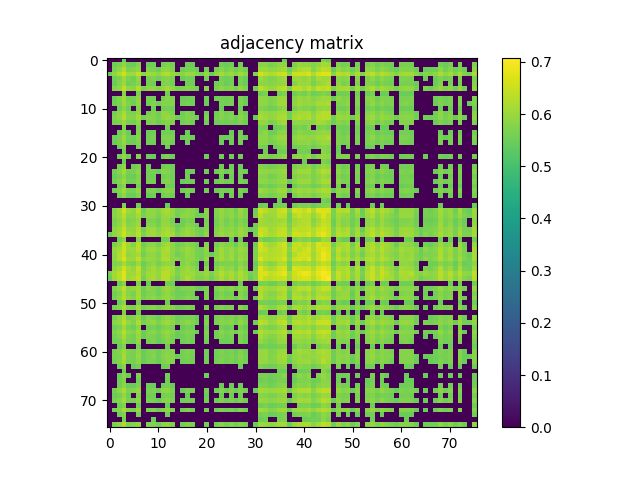

The table this chart was drawn from, first rows:
0.000000000000000000e+00, 0.000000000000000000e+00, 0.000000000000000000e+00, 5.482099999999999751e-01, 0.000000000000000000e+00, 0.000000000000000000e+00, 0.000000000000000000e+00, 0.000000000000000000e+00, 0.000000000000000000e+00, 0.000000000000000000e+00, 0.000000000000000000e+00, 0.000000000000000000e+00, 0.000000000000000000e+00, 0.000000000000000000e+00, 0.000000000000000000e+00, 0.000000000000000000e+00, 0.000000000000000000e+00, 0.000000000000000000e+00, 0.000000000000000000e+00, 0.000000000000000000e+00, 0.000000000000000000e+00, 0.000000000000000000e+00, 0.000000000000000000e+00, 0.000000000000000000e+00
0.000000000000000000e+00, 5.555299999999999683e-01, 5.648900000000000032e-01, 5.940699999999999870e-01, 5.524400000000000421e-01, 5.499699999999999589e-01, 5.759300000000000530e-01, 0.000000000000000000e+00, 5.493999999999999995e-01, 5.584400000000000475e-01, 0.000000000000000000e+00, 5.609499999999999487e-01, 5.706099999999999506e-01, 5.617199999999999971e-01, 0.000000000000000000e+00, 0.000000000000000000e+00, 5.557999999999999607e-01, 5.503099999999999659e-01, 0.000000000000000000e+00, 0.000000000000000000e+00, 0.000000000000000000e+00, 0.000000000000000000e+00, 0.000000000000000000e+00, 5.585700000000000109e-01
0.000000000000000000e+00, 5.648900000000000032e-01, 5.908299999999999663e-01, 6.231900000000000217e-01, 5.689899999999999958e-01, 5.773599999999999843e-01, 5.929600000000000426e-01, 0.000000000000000000e+00, 5.734000000000000208e-01, 5.677400000000000224e-01, 5.526900000000000146e-01, 5.844000000000000306e-01, 5.890600000000000280e-01, 5.711199999999999610e-01, 0.000000000000000000e+00, 5.544499999999999984e-01, 5.668299999999999450e-01, 5.648300000000000542e-01, 5.482599999999999696e-01, 0.000000000000000000e+00, 5.564099999999999602e-01, 0.000000000000000000e+00, 5.628499999999999615e-01, 5.787299999999999667e-01
5.482099999999999751e-01, 5.940699999999999870e-01, 6.231900000000000217e-01, 6.551399999999999446e-01, 6.042199999999999793e-01, 6.034300000000000219e-01, 6.401200000000000223e-01, 5.786400000000000432e-01, 6.070600000000000440e-01, 6.039200000000000124e-01, 5.860899999999999999e-01, 6.181900000000000173e-01, 6.269099999999999673e-01, 6.004399999999999737e-01, 5.788600000000000412e-01, 5.821100000000000163e-01, 6.030299999999999550e-01, 5.950400000000000134e-01, 5.755700000000000260e-01, 5.583700000000000330e-01, 5.952300000000000368e-01, 5.481000000000000316e-01, 5.897400000000000420e-01, 6.102499999999999591e-01
0.000000000000000000e+00, 5.524499999999999966e-01, 5.689899999999999958e-01, 6.042100000000000248e-01, 5.693000000000000282e-01, 5.559300000000000352e-01, 5.944099999999999939e-01, 0.000000000000000000e+00, 5.603900000000000547e-01, 5.722300000000000164e-01, 5.506400000000000183e-01, 5.717100000000000515e-01, 5.792100000000000026e-01, 5.654900000000000482e-01, 0.000000000000000000e+00, 5.487600000000000255e-01, 5.615999999999999881e-01, 5.551599999999999868e-01, 0.000000000000000000e+00, 0.000000000000000000e+00, 5.572300000000000031e-01, 0.000000000000000000e+00, 0.000000000000000000e+00, 5.639300000000000423e-01
0.000000000000000000e+00, 5.499800000000000244e-01, 5.773599999999999843e-01, 6.034300000000000219e-01, 5.559300000000000352e-01, 5.632899999999999574e-01, 5.823300000000000143e-01, 0.000000000000000000e+00, 5.590699999999999559e-01, 5.539800000000000280e-01, 0.000000000000000000e+00, 5.683500000000000218e-01, 5.757900000000000240e-01, 5.603700000000000347e-01, 0.000000000000000000e+00, 0.000000000000000000e+00, 5.551399999999999668e-01, 5.543500000000000094e-01, 0.000000000000000000e+00, 0.000000000000000000e+00, 0.000000000000000000e+00, 0.000000000000000000e+00, 5.511300000000000088e-01, 5.646700000000000053e-01
0.000000000000000000e+00, 5.759300000000000530e-01, 5.929600000000000426e-01, 6.401299999999999768e-01, 5.944099999999999939e-01, 5.823300000000000143e-01, 6.258700000000000374e-01, 5.662000000000000366e-01, 5.896099999999999675e-01, 5.898499999999999854e-01, 5.728299999999999503e-01, 5.936900000000000510e-01, 6.091999999999999638e-01, 5.876299999999999857e-01, 5.667400000000000215e-01, 5.722099999999999964e-01, 5.802699999999999525e-01, 5.752599999999999936e-01, 5.568800000000000416e-01, 0.000000000000000000e+00, 5.801399999999999890e-01, 0.000000000000000000e+00, 5.699100000000000277e-01, 5.860899999999999999e-01
0.000000000000000000e+00, 0.000000000000000000e+00, 0.000000000000000000e+00, 5.786400000000000432e-01, 0.000000000000000000e+00, 0.000000000000000000e+00, 5.662000000000000366e-01, 0.000000000000000000e+00, 0.000000000000000000e+00, 0.000000000000000000e+00, 0.000000000000000000e+00, 0.000000000000000000e+00, 5.581199999999999495e-01, 0.000000000000000000e+00, 0.000000000000000000e+00, 0.000000000000000000e+00, 0.000000000000000000e+00, 0.000000000000000000e+00, 0.000000000000000000e+00, 0.000000000000000000e+00, 0.000000000000000000e+00, 0.000000000000000000e+00, 0.000000000000000000e+00, 0.000000000000000000e+00
0.000000000000000000e+00, 5.493999999999999995e-01, 5.734000000000000208e-01, 6.070600000000000440e-01, 5.603900000000000547e-01, 5.590699999999999559e-01, 5.896099999999999675e-01, 0.000000000000000000e+00, 5.665999999999999925e-01, 5.580699999999999550e-01, 0.000000000000000000e+00, 5.615099999999999536e-01, 5.785599999999999632e-01, 5.676700000000000079e-01, 0.000000000000000000e+00, 5.491200000000000525e-01, 5.536900000000000155e-01, 5.562899999999999512e-01, 0.000000000000000000e+00, 0.000000000000000000e+00, 5.530800000000000161e-01, 0.000000000000000000e+00, 5.534499999999999975e-01, 5.615700000000000136e-01
0.000000000000000000e+00, 5.584400000000000475e-01, 5.677400000000000224e-01, 6.039099999999999469e-01, 5.722300000000000164e-01, 5.539800000000000280e-01, 5.898499999999999854e-01, 0.000000000000000000e+00, 5.580699999999999550e-01, 5.770600000000000174e-01, 5.532799999999999940e-01, 5.767099999999999449e-01, 5.776599999999999513e-01, 5.775700000000000278e-01, 0.000000000000000000e+00, 5.577999999999999625e-01, 5.668400000000000105e-01, 5.576499999999999790e-01, 0.000000000000000000e+00, 0.000000000000000000e+00, 5.486699999999999910e-01, 0.000000000000000000e+00, 0.000000000000000000e+00, 5.620899999999999785e-01
0.000000000000000000e+00, 0.000000000000000000e+00, 5.526900000000000146e-01, 5.860899999999999999e-01, 5.506400000000000183e-01, 0.000000000000000000e+00, 5.728299999999999503e-01, 0.000000000000000000e+00, 0.000000000000000000e+00, 5.532799999999999940e-01, 0.000000000000000000e+00, 5.543200000000000349e-01, 5.602000000000000313e-01, 5.510699999999999488e-01, 0.000000000000000000e+00, 0.000000000000000000e+00, 0.000000000000000000e+00, 0.000000000000000000e+00, 0.000000000000000000e+00, 0.000000000000000000e+00, 0.000000000000000000e+00, 0.000000000000000000e+00, 0.000000000000000000e+00, 5.476999999999999647e-01
0.000000000000000000e+00, 5.609499999999999487e-01, 5.844000000000000306e-01, 6.181900000000000173e-01, 5.717100000000000515e-01, 5.683500000000000218e-01, 5.936900000000000510e-01, 0.000000000000000000e+00, 5.615099999999999536e-01, 5.767099999999999449e-01, 5.543200000000000349e-01, 5.910800000000000498e-01, 5.849800000000000555e-01, 5.674799999999999844e-01, 0.000000000000000000e+00, 5.530300000000000216e-01, 5.711800000000000210e-01, 5.583799999999999875e-01, 0.000000000000000000e+00, 0.000000000000000000e+00, 5.533000000000000140e-01, 0.000000000000000000e+00, 5.519100000000000117e-01, 5.788900000000000157e-01
0.000000000000000000e+00, 5.706099999999999506e-01, 5.890600000000000280e-01, 6.269099999999999673e-01, 5.792100000000000026e-01, 5.757900000000000240e-01, 6.091999999999999638e-01, 5.581199999999999495e-01, 5.785599999999999632e-01, 5.776599999999999513e-01, 5.602099999999999858e-01, 5.849900000000000100e-01, 5.981800000000000450e-01, 5.811399999999999899e-01, 5.543599999999999639e-01, 5.610399999999999832e-01, 5.742300000000000182e-01, 5.710699999999999665e-01, 5.514700000000000157e-01, 0.000000000000000000e+00, 5.703099999999999836e-01, 0.000000000000000000e+00, 5.636799999999999589e-01, 5.776000000000000023e-01
0.000000000000000000e+00, 5.617199999999999971e-01, 5.711199999999999610e-01, 6.004399999999999737e-01, 5.654900000000000482e-01, 5.603700000000000347e-01, 5.876299999999999857e-01, 0.000000000000000000e+00, 5.676700000000000079e-01, 5.775700000000000278e-01, 5.510699999999999488e-01, 5.674799999999999844e-01, 5.811399999999999899e-01, 5.701199999999999601e-01, 0.000000000000000000e+00, 5.576499999999999790e-01, 5.687400000000000233e-01, 5.551000000000000378e-01, 0.000000000000000000e+00, 0.000000000000000000e+00, 5.509199999999999653e-01, 0.000000000000000000e+00, 5.516699999999999937e-01, 5.610399999999999832e-01
0.000000000000000000e+00, 0.000000000000000000e+00, 0.000000000000000000e+00, 5.788600000000000412e-01, 0.000000000000000000e+00, 0.000000000000000000e+00, 5.667400000000000215e-01, 0.000000000000000000e+00, 0.000000000000000000e+00, 0.000000000000000000e+00, 0.000000000000000000e+00, 0.000000000000000000e+00, 5.543599999999999639e-01, 0.000000000000000000e+00, 0.000000000000000000e+00, 0.000000000000000000e+00, 0.000000000000000000e+00, 0.000000000000000000e+00, 0.000000000000000000e+00, 0.000000000000000000e+00, 0.000000000000000000e+00, 0.000000000000000000e+00, 0.000000000000000000e+00, 0.000000000000000000e+00
0.000000000000000000e+00, 0.000000000000000000e+00, 5.544499999999999984e-01, 5.821100000000000163e-01, 5.487600000000000255e-01, 0.000000000000000000e+00, 5.722099999999999964e-01, 0.000000000000000000e+00, 5.491200000000000525e-01, 5.577999999999999625e-01, 0.000000000000000000e+00, 5.530300000000000216e-01, 5.610399999999999832e-01, 5.576499999999999790e-01, 0.000000000000000000e+00, 0.000000000000000000e+00, 5.502200000000000424e-01, 0.000000000000000000e+00, 0.000000000000000000e+00, 0.000000000000000000e+00, 0.000000000000000000e+00, 0.000000000000000000e+00, 0.000000000000000000e+00, 0.000000000000000000e+00
0.000000000000000000e+00, 5.557999999999999607e-01, 5.668199999999999905e-01, 6.030299999999999550e-01, 5.615999999999999881e-01, 5.551399999999999668e-01, 5.802699999999999525e-01, 0.000000000000000000e+00, 5.536900000000000155e-01, 5.668400000000000105e-01, 0.000000000000000000e+00, 5.711800000000000210e-01, 5.742399999999999727e-01, 5.687400000000000233e-01, 0.000000000000000000e+00, 5.502200000000000424e-01, 5.594700000000000228e-01, 5.527999999999999581e-01, 0.000000000000000000e+00, 0.000000000000000000e+00, 0.000000000000000000e+00, 0.000000000000000000e+00, 0.000000000000000000e+00, 5.536999999999999700e-01
0.000000000000000000e+00, 5.503099999999999659e-01, 5.648300000000000542e-01, 5.950400000000000134e-01, 5.551500000000000323e-01, 5.543500000000000094e-01, 5.752599999999999936e-01, 0.000000000000000000e+00, 5.562899999999999512e-01, 5.576499999999999790e-01, 0.000000000000000000e+00, 5.583799999999999875e-01, 5.710699999999999665e-01, 5.551000000000000378e-01, 0.000000000000000000e+00, 0.000000000000000000e+00, 5.527999999999999581e-01, 0.000000000000000000e+00, 0.000000000000000000e+00, 0.000000000000000000e+00, 0.000000000000000000e+00, 0.000000000000000000e+00, 0.000000000000000000e+00, 5.527400000000000091e-01
0.000000000000000000e+00, 0.000000000000000000e+00, 5.482599999999999696e-01, 5.755799999999999805e-01, 0.000000000000000000e+00, 0.000000000000000000e+00, 5.568800000000000416e-01, 0.000000000000000000e+00, 0.000000000000000000e+00, 0.000000000000000000e+00, 0.000000000000000000e+00, 0.000000000000000000e+00, 5.514700000000000157e-01, 0.000000000000000000e+00, 0.000000000000000000e+00, 0.000000000000000000e+00, 0.000000000000000000e+00, 0.000000000000000000e+00, 0.000000000000000000e+00, 0.000000000000000000e+00, 0.000000000000000000e+00, 0.000000000000000000e+00, 0.000000000000000000e+00, 0.000000000000000000e+00
0.000000000000000000e+00, 0.000000000000000000e+00, 0.000000000000000000e+00, 5.583700000000000330e-01, 0.000000000000000000e+00, 0.000000000000000000e+00, 0.000000000000000000e+00, 0.000000000000000000e+00, 0.000000000000000000e+00, 0.000000000000000000e+00, 0.000000000000000000e+00, 0.000000000000000000e+00, 0.000000000000000000e+00, 0.000000000000000000e+00, 0.000000000000000000e+00, 0.000000000000000000e+00, 0.000000000000000000e+00, 0.000000000000000000e+00, 0.000000000000000000e+00, 0.000000000000000000e+00, 0.000000000000000000e+00, 0.000000000000000000e+00, 0.000000000000000000e+00, 0.000000000000000000e+00
0.000000000000000000e+00, 0.000000000000000000e+00, 5.564200000000000257e-01, 5.952300000000000368e-01, 5.572200000000000486e-01, 0.000000000000000000e+00, 5.801300000000000345e-01, 0.000000000000000000e+00, 5.530800000000000161e-01, 5.486699999999999910e-01, 0.000000000000000000e+00, 5.533000000000000140e-01, 5.703099999999999836e-01, 5.509199999999999653e-01, 0.000000000000000000e+00, 0.000000000000000000e+00, 0.000000000000000000e+00, 0.000000000000000000e+00, 0.000000000000000000e+00, 0.000000000000000000e+00, 5.561599999999999877e-01, 0.000000000000000000e+00, 0.000000000000000000e+00, 5.540899999999999714e-01
0.000000000000000000e+00, 0.000000000000000000e+00, 0.000000000000000000e+00, 5.481000000000000316e-01, 0.000000000000000000e+00, 0.000000000000000000e+00, 0.000000000000000000e+00, 0.000000000000000000e+00, 0.000000000000000000e+00, 0.000000000000000000e+00, 0.000000000000000000e+00, 0.000000000000000000e+00, 0.000000000000000000e+00, 0.000000000000000000e+00, 0.000000000000000000e+00, 0.000000000000000000e+00, 0.000000000000000000e+00, 0.000000000000000000e+00, 0.000000000000000000e+00, 0.000000000000000000e+00, 0.000000000000000000e+00, 0.000000000000000000e+00, 0.000000000000000000e+00, 0.000000000000000000e+00
0.000000000000000000e+00, 0.000000000000000000e+00, 5.628499999999999615e-01, 5.897400000000000420e-01, 0.000000000000000000e+00, 5.511399999999999633e-01, 5.699100000000000277e-01, 0.000000000000000000e+00, 5.534599999999999520e-01, 0.000000000000000000e+00, 0.000000000000000000e+00, 5.519100000000000117e-01, 5.636799999999999589e-01, 5.516699999999999937e-01, 0.000000000000000000e+00, 0.000000000000000000e+00, 0.000000000000000000e+00, 0.000000000000000000e+00, 0.000000000000000000e+00, 0.000000000000000000e+00, 0.000000000000000000e+00, 0.000000000000000000e+00, 0.000000000000000000e+00, 5.534900000000000375e-01
0.000000000000000000e+00, 5.585700000000000109e-01, 5.787299999999999667e-01, 6.102499999999999591e-01, 5.639399999999999968e-01, 5.646700000000000053e-01, 5.860899999999999999e-01, 0.000000000000000000e+00, 5.615700000000000136e-01, 5.620899999999999785e-01, 5.476999999999999647e-01, 5.788900000000000157e-01, 5.776000000000000023e-01, 5.610399999999999832e-01, 0.000000000000000000e+00, 0.000000000000000000e+00, 5.536999999999999700e-01, 5.527499999999999636e-01, 0.000000000000000000e+00, 0.000000000000000000e+00, 5.540899999999999714e-01, 0.000000000000000000e+00, 5.534900000000000375e-01, 5.736700000000000133e-01
0.000000000000000000e+00, 5.484999999999999876e-01, 5.619499999999999496e-01, 5.884000000000000341e-01, 5.519899999999999807e-01, 5.502200000000000424e-01, 5.739499999999999602e-01, 0.000000000000000000e+00, 5.536200000000000010e-01, 5.580100000000000060e-01, 0.000000000000000000e+00, 5.576900000000000190e-01, 5.666900000000000270e-01, 5.568600000000000216e-01, 0.000000000000000000e+00, 0.000000000000000000e+00, 5.521099999999999897e-01, 0.000000000000000000e+00, 0.000000000000000000e+00, 0.000000000000000000e+00, 0.000000000000000000e+00, 0.000000000000000000e+00, 0.000000000000000000e+00, 5.511099999999999888e-01
0.000000000000000000e+00, 5.583599999999999675e-01, 5.763800000000000034e-01, 6.047400000000000553e-01, 5.582799999999999985e-01, 5.635900000000000354e-01, 5.827700000000000102e-01, 0.000000000000000000e+00, 5.635799999999999699e-01, 5.624700000000000255e-01, 0.000000000000000000e+00, 5.711800000000000210e-01, 5.768199999999999994e-01, 5.616600000000000481e-01, 0.000000000000000000e+00, 5.488699999999999690e-01, 5.575299999999999701e-01, 5.551700000000000523e-01, 0.000000000000000000e+00, 0.000000000000000000e+00, 5.534299999999999775e-01, 0.000000000000000000e+00, 5.514299999999999757e-01, 5.680899999999999839e-01
0.000000000000000000e+00, 0.000000000000000000e+00, 5.543500000000000094e-01, 5.802199999999999580e-01, 0.000000000000000000e+00, 0.000000000000000000e+00, 5.583000000000000185e-01, 0.000000000000000000e+00, 0.000000000000000000e+00, 0.000000000000000000e+00, 0.000000000000000000e+00, 0.000000000000000000e+00, 5.545900000000000274e-01, 5.522299999999999986e-01, 0.000000000000000000e+00, 0.000000000000000000e+00, 0.000000000000000000e+00, 0.000000000000000000e+00, 0.000000000000000000e+00, 0.000000000000000000e+00, 0.000000000000000000e+00, 0.000000000000000000e+00, 0.000000000000000000e+00, 0.000000000000000000e+00
0.000000000000000000e+00, 5.610899999999999777e-01, 5.756200000000000205e-01, 6.103800000000000336e-01, 5.657400000000000206e-01, 5.631899999999999684e-01, 5.923399999999999777e-01, 0.000000000000000000e+00, 5.675299999999999789e-01, 5.710300000000000376e-01, 5.510000000000000453e-01, 5.735599999999999588e-01, 5.839499999999999691e-01, 5.722599999999999909e-01, 0.000000000000000000e+00, 5.555200000000000138e-01, 5.677299999999999569e-01, 5.602300000000000058e-01, 0.000000000000000000e+00, 0.000000000000000000e+00, 5.571500000000000341e-01, 0.000000000000000000e+00, 5.522200000000000442e-01, 5.658199999999999896e-01
0.000000000000000000e+00, 0.000000000000000000e+00, 5.606600000000000472e-01, 5.900499999999999634e-01, 5.479600000000000026e-01, 5.502200000000000424e-01, 5.713899999999999535e-01, 0.000000000000000000e+00, 5.500599999999999934e-01, 5.509199999999999653e-01, 0.000000000000000000e+00, 5.555799999999999628e-01, 5.651699999999999502e-01, 5.540000000000000480e-01, 0.000000000000000000e+00, 0.000000000000000000e+00, 5.501099999999999879e-01, 0.000000000000000000e+00, 0.000000000000000000e+00, 0.000000000000000000e+00, 0.000000000000000000e+00, 0.000000000000000000e+00, 0.000000000000000000e+00, 5.522099999999999786e-01
0.000000000000000000e+00, 0.000000000000000000e+00, 0.000000000000000000e+00, 0.000000000000000000e+00, 0.000000000000000000e+00, 0.000000000000000000e+00, 0.000000000000000000e+00, 0.000000000000000000e+00, 0.000000000000000000e+00, 0.000000000000000000e+00, 0.000000000000000000e+00, 0.000000000000000000e+00, 0.000000000000000000e+00, 0.000000000000000000e+00, 0.000000000000000000e+00, 0.000000000000000000e+00, 0.000000000000000000e+00, 0.000000000000000000e+00, 0.000000000000000000e+00, 0.000000000000000000e+00, 0.000000000000000000e+00, 0.000000000000000000e+00, 0.000000000000000000e+00, 0.000000000000000000e+00
0.000000000000000000e+00, 0.000000000000000000e+00, 0.000000000000000000e+00, 5.718400000000000150e-01, 0.000000000000000000e+00, 0.000000000000000000e+00, 5.555600000000000538e-01, 0.000000000000000000e+00, 0.000000000000000000e+00, 0.000000000000000000e+00, 0.000000000000000000e+00, 0.000000000000000000e+00, 5.499699999999999589e-01, 0.000000000000000000e+00, 0.000000000000000000e+00, 0.000000000000000000e+00, 0.000000000000000000e+00, 0.000000000000000000e+00, 0.000000000000000000e+00, 0.000000000000000000e+00, 0.000000000000000000e+00, 0.000000000000000000e+00, 0.000000000000000000e+00, 0.000000000000000000e+00
0.000000000000000000e+00, 5.799699999999999855e-01, 6.039400000000000324e-01, 6.567100000000000160e-01, 6.036700000000000399e-01, 5.892800000000000260e-01, 6.382900000000000240e-01, 5.525700000000000056e-01, 5.946900000000000519e-01, 5.893399999999999750e-01, 5.765900000000000469e-01, 6.041299999999999448e-01, 6.186899999999999622e-01, 5.941499999999999559e-01, 5.622099999999999875e-01, 5.719899999999999984e-01, 5.859600000000000364e-01, 5.833700000000000552e-01, 5.643599999999999728e-01, 0.000000000000000000e+00, 5.824799999999999978e-01, 0.000000000000000000e+00, 5.738600000000000367e-01, 5.969999999999999751e-01
0.000000000000000000e+00, 5.828900000000000192e-01, 6.030400000000000205e-01, 6.336800000000000210e-01, 5.842600000000000016e-01, 5.847799999999999665e-01, 6.166500000000000314e-01, 5.654799999999999827e-01, 5.879100000000000437e-01, 5.896900000000000475e-01, 5.684099999999999708e-01, 5.955200000000000493e-01, 6.057799999999999851e-01, 5.939699999999999980e-01, 5.583399999999999475e-01, 5.844000000000000306e-01, 5.873899999999999677e-01, 5.824399999999999578e-01, 5.568499999999999561e-01, 5.506499999999999728e-01, 5.758100000000000440e-01, 0.000000000000000000e+00, 5.724799999999999889e-01, 5.937599999999999545e-01
0.000000000000000000e+00, 5.655799999999999716e-01, 5.894200000000000550e-01, 6.222600000000000353e-01, 5.701699999999999546e-01, 5.771899999999999809e-01, 5.987999999999999989e-01, 0.000000000000000000e+00, 5.697299999999999587e-01, 5.726499999999999924e-01, 5.545900000000000274e-01, 5.936599999999999655e-01, 5.904399999999999649e-01, 5.651800000000000157e-01, 0.000000000000000000e+00, 5.533000000000000140e-01, 5.685599999999999543e-01, 5.643000000000000238e-01, 0.000000000000000000e+00, 0.000000000000000000e+00, 5.637600000000000389e-01, 0.000000000000000000e+00, 5.595099999999999518e-01, 5.853699999999999459e-01
0.000000000000000000e+00, 5.708800000000000541e-01, 5.935700000000000420e-01, 6.280700000000000172e-01, 5.764200000000000434e-01, 5.838799999999999546e-01, 6.005899999999999572e-01, 0.000000000000000000e+00, 5.788499999999999757e-01, 5.810499999999999554e-01, 5.602700000000000458e-01, 5.956599999999999673e-01, 5.966900000000000537e-01, 5.762699999999999489e-01, 5.499500000000000499e-01, 5.560899999999999732e-01, 5.817700000000000093e-01, 5.706099999999999506e-01, 5.528100000000000236e-01, 0.000000000000000000e+00, 5.702700000000000546e-01, 0.000000000000000000e+00, 5.632500000000000284e-01, 5.852600000000000025e-01
0.000000000000000000e+00, 5.883399999999999741e-01, 6.085700000000000554e-01, 6.455400000000000027e-01, 5.965500000000000247e-01, 5.944599999999999884e-01, 6.257599999999999829e-01, 5.586999999999999744e-01, 6.008099999999999552e-01, 6.052699999999999747e-01, 5.784200000000000452e-01, 6.056500000000000217e-01, 6.186700000000000532e-01, 5.989900000000000224e-01, 5.585499999999999909e-01, 5.822000000000000508e-01, 6.001499999999999613e-01, 5.840400000000000036e-01, 5.667699999999999960e-01, 5.550300000000000233e-01, 5.769199999999999884e-01, 0.000000000000000000e+00, 5.754899999999999460e-01, 5.936099999999999710e-01
5.513299999999999867e-01, 5.892300000000000315e-01, 6.111199999999999966e-01, 6.574200000000000044e-01, 6.056000000000000272e-01, 5.971100000000000296e-01, 6.382999999999999785e-01, 5.686600000000000543e-01, 6.005500000000000282e-01, 6.074899999999999745e-01, 5.888700000000000045e-01, 6.133199999999999763e-01, 6.206000000000000405e-01, 6.100299999999999612e-01, 5.699100000000000277e-01, 5.861100000000000199e-01, 6.013600000000000056e-01, 5.914300000000000113e-01, 5.725799999999999779e-01, 5.540000000000000480e-01, 5.922199999999999687e-01, 0.000000000000000000e+00, 5.805399999999999450e-01, 6.032100000000000239e-01
0.000000000000000000e+00, 0.000000000000000000e+00, 5.509800000000000253e-01, 5.834200000000000497e-01, 0.000000000000000000e+00, 0.000000000000000000e+00, 5.697900000000000187e-01, 0.000000000000000000e+00, 0.000000000000000000e+00, 0.000000000000000000e+00, 0.000000000000000000e+00, 5.517100000000000337e-01, 5.585700000000000109e-01, 0.000000000000000000e+00, 0.000000000000000000e+00, 0.000000000000000000e+00, 0.000000000000000000e+00, 0.000000000000000000e+00, 0.000000000000000000e+00, 0.000000000000000000e+00, 0.000000000000000000e+00, 0.000000000000000000e+00, 0.000000000000000000e+00, 0.000000000000000000e+00
0.000000000000000000e+00, 5.683399999999999563e-01, 5.924700000000000522e-01, 6.516899999999999915e-01, 6.019600000000000506e-01, 5.764599999999999724e-01, 6.388599999999999834e-01, 5.530199999999999561e-01, 5.806999999999999940e-01, 5.872000000000000552e-01, 5.652000000000000357e-01, 5.955899999999999528e-01, 6.131299999999999528e-01, 5.886900000000000466e-01, 5.575499999999999901e-01, 5.659699999999999731e-01, 5.833500000000000352e-01, 5.757499999999999840e-01, 5.554599999999999538e-01, 0.000000000000000000e+00, 5.755500000000000060e-01, 0.000000000000000000e+00, 5.623099999999999765e-01, 5.839199999999999946e-01
0.000000000000000000e+00, 5.953899999999999748e-01, 6.144500000000000517e-01, 6.554799999999999516e-01, 6.025800000000000045e-01, 6.018000000000000016e-01, 6.337599999999999900e-01, 5.711199999999999610e-01, 6.012600000000000167e-01, 6.048599999999999532e-01, 5.842199999999999616e-01, 6.100400000000000267e-01, 6.227200000000000513e-01, 5.894700000000000495e-01, 5.699699999999999767e-01, 5.844200000000000506e-01, 6.008799999999999697e-01, 5.908799999999999608e-01, 5.662899999999999601e-01, 5.567699999999999871e-01, 5.915700000000000403e-01, 0.000000000000000000e+00, 5.808499999999999774e-01, 6.065000000000000391e-01
0.000000000000000000e+00, 5.881999999999999451e-01, 6.229400000000000492e-01, 6.502700000000000147e-01, 5.921199999999999797e-01, 5.980299999999999505e-01, 6.153499999999999526e-01, 5.603200000000000403e-01, 5.883199999999999541e-01, 5.945500000000000229e-01, 5.751899999999999791e-01, 6.155199999999999561e-01, 6.123699999999999699e-01, 5.856999999999999984e-01, 5.576900000000000190e-01, 5.755400000000000515e-01, 5.951300000000000479e-01, 5.858900000000000219e-01, 5.668499999999999650e-01, 5.607299999999999507e-01, 5.798200000000000021e-01, 5.488699999999999690e-01, 5.788799999999999502e-01, 6.085599999999999898e-01
0.000000000000000000e+00, 5.853599999999999914e-01, 6.264800000000000368e-01, 6.660300000000000109e-01, 6.065300000000000136e-01, 6.031900000000000039e-01, 6.397000000000000464e-01, 5.801899999999999835e-01, 6.024699999999999500e-01, 5.963399999999999812e-01, 5.810100000000000264e-01, 6.172499999999999654e-01, 6.242299999999999516e-01, 5.844000000000000306e-01, 5.822599999999999998e-01, 5.746400000000000396e-01, 5.898400000000000309e-01, 5.901600000000000179e-01, 5.720199999999999729e-01, 5.533900000000000485e-01, 6.000900000000000123e-01, 0.000000000000000000e+00, 5.885399999999999521e-01, 6.129700000000000149e-01
0.000000000000000000e+00, 5.747299999999999631e-01, 5.803700000000000525e-01, 6.177799999999999958e-01, 5.768499999999999739e-01, 5.682000000000000384e-01, 6.029400000000000315e-01, 5.506999999999999673e-01, 5.769600000000000284e-01, 5.909699999999999953e-01, 5.618900000000000006e-01, 5.828100000000000502e-01, 5.934700000000000530e-01, 5.858400000000000274e-01, 0.000000000000000000e+00, 5.751300000000000301e-01, 5.897999999999999909e-01, 5.707200000000000051e-01, 5.524099999999999566e-01, 0.000000000000000000e+00, 5.556299999999999573e-01, 0.000000000000000000e+00, 5.566600000000000437e-01, 5.712500000000000355e-01
0.000000000000000000e+00, 5.903199999999999559e-01, 6.111199999999999966e-01, 6.613700000000000134e-01, 6.156199999999999450e-01, 5.925300000000000011e-01, 6.433900000000000174e-01, 5.641500000000000403e-01, 5.923800000000000177e-01, 6.135899999999999688e-01, 5.918999999999999817e-01, 6.164300000000000335e-01, 6.235399999999999832e-01, 6.105800000000000116e-01, 5.632899999999999574e-01, 5.867499999999999938e-01, 6.074300000000000255e-01, 5.885599999999999721e-01, 5.727700000000000014e-01, 0.000000000000000000e+00, 5.842300000000000271e-01, 0.000000000000000000e+00, 5.761100000000000110e-01, 6.058599999999999541e-01
5.657999999999999696e-01, 6.125199999999999534e-01, 6.375899999999999901e-01, 6.743200000000000305e-01, 6.049999999999999822e-01, 6.060200000000000031e-01, 6.351599999999999469e-01, 5.740399999999999947e-01, 6.057299999999999907e-01, 6.119200000000000195e-01, 5.953399999999999803e-01, 6.281400000000000317e-01, 6.319900000000000517e-01, 6.061400000000000121e-01, 5.700300000000000367e-01, 5.981400000000000050e-01, 6.079700000000000104e-01, 6.047099999999999698e-01, 5.829100000000000392e-01, 5.817200000000000149e-01, 6.004099999999999993e-01, 5.688499999999999668e-01, 5.993199999999999639e-01, 6.271400000000000308e-01
5.482599999999999696e-01, 6.062199999999999811e-01, 6.332999999999999741e-01, 6.752899999999999459e-01, 6.076500000000000234e-01, 6.171499999999999764e-01, 6.427399999999999780e-01, 5.631899999999999684e-01, 6.078299999999999814e-01, 6.191100000000000492e-01, 5.925700000000000411e-01, 6.300499999999999989e-01, 6.317500000000000338e-01, 5.905299999999999994e-01, 5.600800000000000223e-01, 5.928499999999999881e-01, 6.208299999999999930e-01, 6.003100000000000103e-01, 5.742300000000000182e-01, 5.710499999999999465e-01, 5.895500000000000185e-01, 5.581899999999999640e-01, 5.845799999999999885e-01, 6.196700000000000541e-01
0.000000000000000000e+00, 0.000000000000000000e+00, 5.497600000000000264e-01, 5.807200000000000140e-01, 0.000000000000000000e+00, 0.000000000000000000e+00, 5.677900000000000169e-01, 0.000000000000000000e+00, 5.488399999999999945e-01, 0.000000000000000000e+00, 0.000000000000000000e+00, 0.000000000000000000e+00, 5.587600000000000344e-01, 5.508800000000000363e-01, 0.000000000000000000e+00, 0.000000000000000000e+00, 0.000000000000000000e+00, 0.000000000000000000e+00, 0.000000000000000000e+00, 0.000000000000000000e+00, 0.000000000000000000e+00, 0.000000000000000000e+00, 0.000000000000000000e+00, 0.000000000000000000e+00
0.000000000000000000e+00, 5.754399999999999515e-01, 5.998099999999999543e-01, 6.391099999999999559e-01, 5.811300000000000354e-01, 5.874899999999999567e-01, 6.114899999999999780e-01, 5.560500000000000442e-01, 5.886000000000000121e-01, 5.754299999999999971e-01, 5.595499999999999918e-01, 5.901100000000000234e-01, 6.012699999999999712e-01, 5.823399999999999688e-01, 5.584000000000000075e-01, 5.715500000000000025e-01, 5.715599999999999570e-01, 5.768600000000000394e-01, 5.560000000000000497e-01, 5.508100000000000218e-01, 5.708600000000000341e-01, 0.000000000000000000e+00, 5.725000000000000089e-01, 5.868799999999999573e-01
0.000000000000000000e+00, 5.581099999999999950e-01, 5.781600000000000072e-01, 6.216800000000000104e-01, 5.788699999999999957e-01, 5.666099999999999470e-01, 6.121499999999999719e-01, 5.547199999999999909e-01, 5.721100000000000074e-01, 5.782199999999999562e-01, 5.588499999999999579e-01, 5.757999999999999785e-01, 5.967900000000000427e-01, 5.725799999999999779e-01, 5.532899999999999485e-01, 5.550599999999999978e-01, 5.647400000000000198e-01, 5.614299999999999846e-01, 0.000000000000000000e+00, 0.000000000000000000e+00, 5.705900000000000416e-01, 0.000000000000000000e+00, 5.554299999999999793e-01, 5.681100000000000039e-01
0.000000000000000000e+00, 5.652599999999999847e-01, 5.915599999999999747e-01, 6.304600000000000204e-01, 5.908200000000000118e-01, 5.739999999999999547e-01, 6.174500000000000544e-01, 5.626100000000000545e-01, 5.806700000000000195e-01, 5.882600000000000051e-01, 5.705799999999999761e-01, 5.885500000000000176e-01, 5.984099999999999975e-01, 5.830999999999999517e-01, 5.603700000000000347e-01, 5.658199999999999896e-01, 5.797400000000000331e-01, 5.723599999999999799e-01, 5.530300000000000216e-01, 0.000000000000000000e+00, 5.749999999999999556e-01, 0.000000000000000000e+00, 5.627199999999999980e-01, 5.794599999999999751e-01
0.000000000000000000e+00, 0.000000000000000000e+00, 5.527900000000000036e-01, 5.783899999999999597e-01, 0.000000000000000000e+00, 0.000000000000000000e+00, 5.610899999999999777e-01, 0.000000000000000000e+00, 0.000000000000000000e+00, 0.000000000000000000e+00, 0.000000000000000000e+00, 0.000000000000000000e+00, 5.554799999999999738e-01, 0.000000000000000000e+00, 0.000000000000000000e+00, 0.000000000000000000e+00, 0.000000000000000000e+00, 0.000000000000000000e+00, 0.000000000000000000e+00, 0.000000000000000000e+00, 0.000000000000000000e+00, 0.000000000000000000e+00, 0.000000000000000000e+00, 0.000000000000000000e+00
0.000000000000000000e+00, 5.641500000000000403e-01, 5.804000000000000270e-01, 6.212800000000000544e-01, 5.785099999999999687e-01, 5.678699999999999859e-01, 6.090400000000000258e-01, 5.589899999999999869e-01, 5.754599999999999715e-01, 5.784700000000000397e-01, 5.617999999999999661e-01, 5.780499999999999527e-01, 5.931499999999999551e-01, 5.757900000000000240e-01, 5.568100000000000271e-01, 5.591300000000000159e-01, 5.709400000000000031e-01, 5.646299999999999653e-01, 0.000000000000000000e+00, 0.000000000000000000e+00, 5.682399999999999674e-01, 0.000000000000000000e+00, 5.600800000000000223e-01, 5.732000000000000428e-01
0.000000000000000000e+00, 0.000000000000000000e+00, 0.000000000000000000e+00, 5.690399999999999903e-01, 0.000000000000000000e+00, 0.000000000000000000e+00, 5.573399999999999466e-01, 0.000000000000000000e+00, 0.000000000000000000e+00, 0.000000000000000000e+00, 0.000000000000000000e+00, 0.000000000000000000e+00, 0.000000000000000000e+00, 0.000000000000000000e+00, 0.000000000000000000e+00, 0.000000000000000000e+00, 0.000000000000000000e+00, 0.000000000000000000e+00, 0.000000000000000000e+00, 0.000000000000000000e+00, 0.000000000000000000e+00, 0.000000000000000000e+00, 0.000000000000000000e+00, 0.000000000000000000e+00
0.000000000000000000e+00, 5.628400000000000070e-01, 5.875500000000000167e-01, 6.201200000000000045e-01, 5.696600000000000552e-01, 5.733700000000000463e-01, 6.014699999999999491e-01, 5.491700000000000470e-01, 5.798200000000000021e-01, 5.694599999999999662e-01, 5.526100000000000456e-01, 5.772100000000000009e-01, 5.890600000000000280e-01, 5.764700000000000379e-01, 5.525200000000000111e-01, 5.599899999999999878e-01, 5.669199999999999795e-01, 5.651500000000000412e-01, 5.474099999999999522e-01, 0.000000000000000000e+00, 5.597199999999999953e-01, 0.000000000000000000e+00, 5.625900000000000345e-01, 5.748999999999999666e-01
0.000000000000000000e+00, 5.792899999999999716e-01, 5.945799999999999974e-01, 6.384600000000000275e-01, 5.929999999999999716e-01, 5.704399999999999471e-01, 6.219700000000000228e-01, 5.619699999999999696e-01, 5.813099999999999934e-01, 5.952699999999999658e-01, 5.685400000000000453e-01, 5.924199999999999466e-01, 6.050900000000000167e-01, 5.896599999999999620e-01, 5.604099999999999637e-01, 5.750199999999999756e-01, 5.877299999999999747e-01, 5.732500000000000373e-01, 5.559399999999999897e-01, 0.000000000000000000e+00, 5.752399999999999736e-01, 0.000000000000000000e+00, 5.694700000000000317e-01, 5.823000000000000398e-01
0.000000000000000000e+00, 5.542500000000000204e-01, 5.688699999999999868e-01, 6.042600000000000193e-01, 5.651199999999999557e-01, 5.529100000000000126e-01, 5.888999999999999790e-01, 0.000000000000000000e+00, 5.576299999999999590e-01, 5.662199999999999456e-01, 5.480300000000000171e-01, 5.688699999999999868e-01, 5.777700000000000058e-01, 5.632399999999999629e-01, 0.000000000000000000e+00, 5.476799999999999446e-01, 5.620500000000000496e-01, 5.531500000000000306e-01, 0.000000000000000000e+00, 0.000000000000000000e+00, 5.531399999999999650e-01, 0.000000000000000000e+00, 0.000000000000000000e+00, 5.615799999999999681e-01
0.000000000000000000e+00, 5.705200000000000271e-01, 5.891399999999999970e-01, 6.317399999999999682e-01, 5.869900000000000118e-01, 5.744200000000000417e-01, 6.130999999999999783e-01, 5.502000000000000224e-01, 5.759800000000000475e-01, 5.827799999999999647e-01, 5.622200000000000530e-01, 5.908200000000000118e-01, 5.989499999999999824e-01, 5.783800000000000052e-01, 5.497699999999999809e-01, 5.631500000000000394e-01, 5.748100000000000431e-01, 5.686200000000000143e-01, 5.483900000000000441e-01, 0.000000000000000000e+00, 5.719100000000000295e-01, 0.000000000000000000e+00, 5.598100000000000298e-01, 5.818600000000000438e-01
0.000000000000000000e+00, 5.597499999999999698e-01, 5.788499999999999757e-01, 6.149299999999999766e-01, 5.721500000000000474e-01, 5.629399999999999959e-01, 5.991499999999999604e-01, 5.486799999999999455e-01, 5.704599999999999671e-01, 5.685099999999999598e-01, 5.533799999999999830e-01, 5.722199999999999509e-01, 5.869799999999999462e-01, 5.660600000000000076e-01, 5.493999999999999995e-01, 5.519600000000000062e-01, 5.652199999999999447e-01, 5.606499999999999817e-01, 0.000000000000000000e+00, 0.000000000000000000e+00, 5.625999999999999890e-01, 0.000000000000000000e+00, 5.565200000000000147e-01, 5.683799999999999963e-01
0.000000000000000000e+00, 5.570000000000000506e-01, 5.634900000000000464e-01, 5.991999999999999549e-01, 5.651300000000000212e-01, 5.589199999999999724e-01, 5.894000000000000350e-01, 0.000000000000000000e+00, 5.627499999999999725e-01, 5.718499999999999694e-01, 5.480599999999999916e-01, 5.656600000000000517e-01, 5.791199999999999681e-01, 5.618699999999999806e-01, 0.000000000000000000e+00, 5.544000000000000039e-01, 5.663599999999999746e-01, 5.564400000000000457e-01, 0.000000000000000000e+00, 0.000000000000000000e+00, 5.554299999999999793e-01, 0.000000000000000000e+00, 0.000000000000000000e+00, 5.573799999999999866e-01
0.000000000000000000e+00, 0.000000000000000000e+00, 5.492299999999999960e-01, 5.774599999999999733e-01, 0.000000000000000000e+00, 0.000000000000000000e+00, 5.591399999999999704e-01, 0.000000000000000000e+00, 0.000000000000000000e+00, 0.000000000000000000e+00, 0.000000000000000000e+00, 0.000000000000000000e+00, 5.546200000000000019e-01, 0.000000000000000000e+00, 0.000000000000000000e+00, 0.000000000000000000e+00, 0.000000000000000000e+00, 0.000000000000000000e+00, 0.000000000000000000e+00, 0.000000000000000000e+00, 0.000000000000000000e+00, 0.000000000000000000e+00, 0.000000000000000000e+00, 0.000000000000000000e+00
0.000000000000000000e+00, 5.643799999999999928e-01, 5.763599999999999834e-01, 6.061100000000000376e-01, 5.707299999999999596e-01, 5.624900000000000455e-01, 5.908999999999999808e-01, 5.477300000000000502e-01, 5.661399999999999766e-01, 5.721399999999999819e-01, 5.554499999999999993e-01, 5.721100000000000074e-01, 5.804700000000000415e-01, 5.780699999999999728e-01, 0.000000000000000000e+00, 5.598199999999999843e-01, 5.717499999999999805e-01, 5.645099999999999563e-01, 0.000000000000000000e+00, 0.000000000000000000e+00, 5.556299999999999573e-01, 0.000000000000000000e+00, 5.579699999999999660e-01, 5.709899999999999975e-01
... 15 more rows
